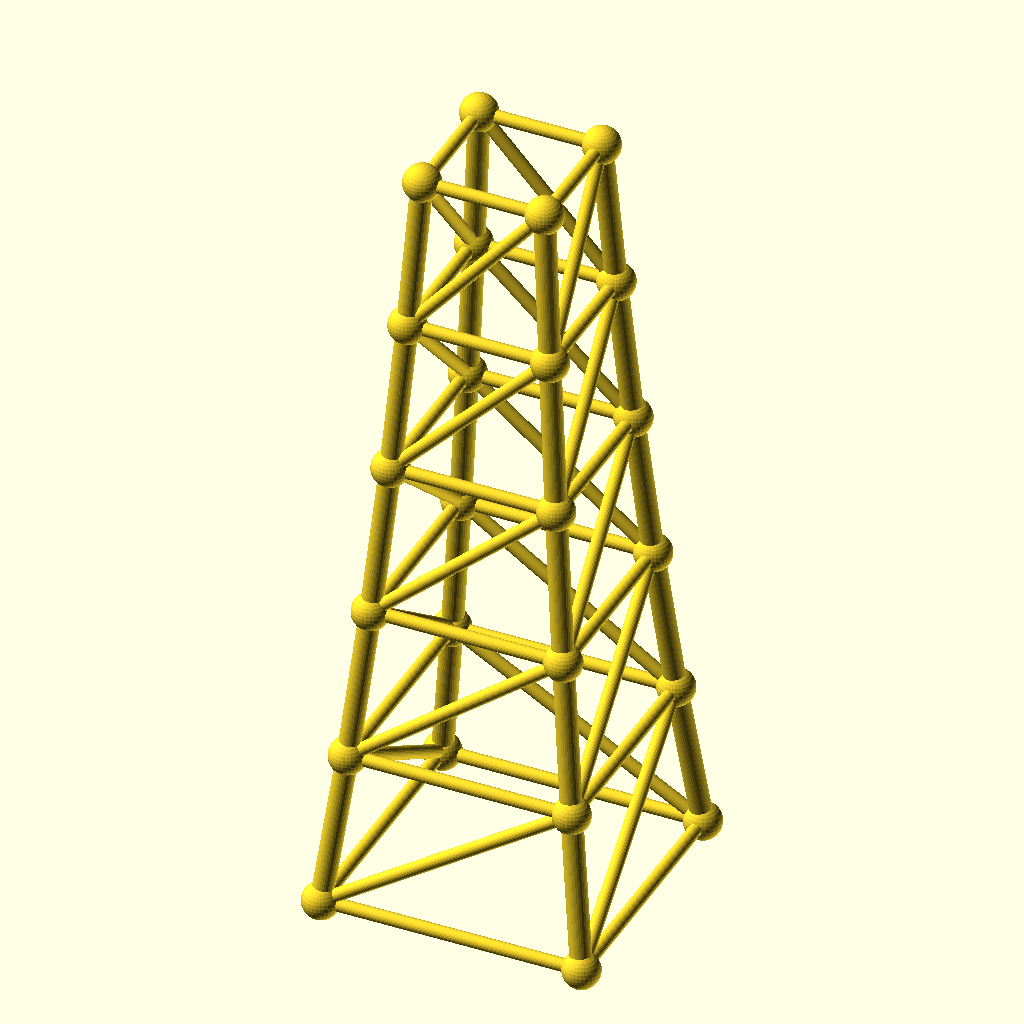
Cell 1: rendered with the file's own defaults.
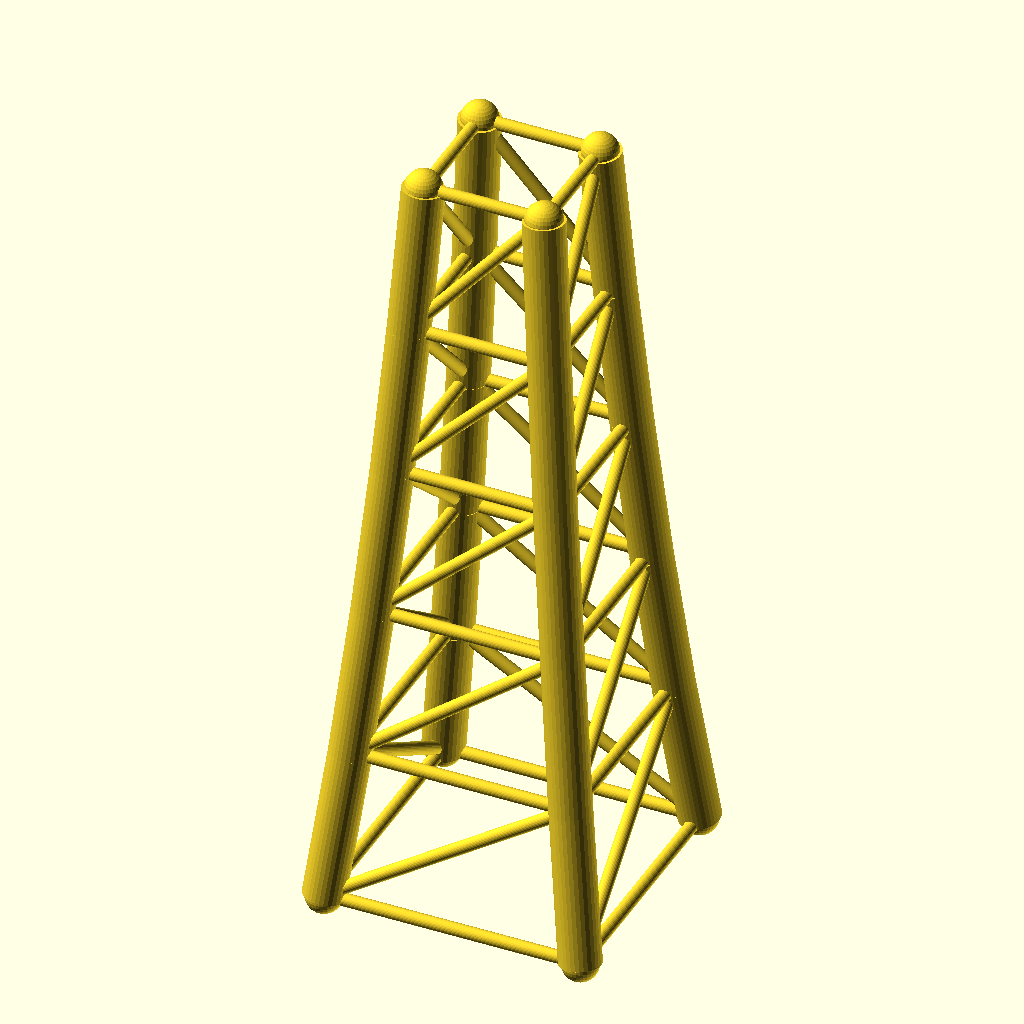
Cell 2: chord_r = 6.4 (everything else at default).
All cells are drawn from the same view direction (rotation 55°, 0°, 25°, orthographic, colour scheme Cornfield), but the view is re-fitted for each cell, so position and scale can differ between cells as well as the parameter.
The OpenSCAD source (optional_data/data/gen3/steptowers/part_0027.scad):
$fn = 32;

// ----------------------------------------------------------------------
// Stepped tower: 80 mm base, 5 tiers to 236.7 mm
// ----------------------------------------------------------------------

// --- parameters (mm) ---
tiers = 5;                // number of tiers
tier_h = 47.34;           // tier height
base_w = 80;              // bottom footprint width
taper = 0.86;             // footprint shrink per tier
chord_r = 3.2;            // leg radius
diag_r = 2;               // brace radius
joint_r = 5.66;           // joint ball radius

cx = [-1, 1, 1, -1];
cy = [-1, -1, 1, 1];
widths = [80, 68.8, 59.17, 50.88, 43.76, 37.63];
heights = [0, 47.34, 94.68, 142.02, 189.36, 236.7];

module member(a, b, r) {
  /* rod: cylinder from joint a to joint b */
  d = b - a;
  length = norm(d);
  translate(a) rotate([0, acos(d[2] / length), atan2(d[1], d[0])])
    cylinder(h = length, r = r);
}

module joint(p, r) {
  /* ball at the joint centre */
  translate(p) sphere(r = r);
}

/* legs */
for (l = [0 : tiers - 1]) {
  for (c = [0 : 3]) {
    member([cx[c] * widths[l] / 2, cy[c] * widths[l] / 2, heights[l]], [cx[c] * widths[l + 1] / 2, cy[c] * widths[l + 1] / 2, heights[l + 1]], chord_r);
  }
}
/* ring at every level */
for (l = [0 : tiers]) {
  member([cx[0] * widths[l] / 2, cy[0] * widths[l] / 2, heights[l]], [cx[1] * widths[l] / 2, cy[1] * widths[l] / 2, heights[l]], diag_r);
  member([cx[1] * widths[l] / 2, cy[1] * widths[l] / 2, heights[l]], [cx[2] * widths[l] / 2, cy[2] * widths[l] / 2, heights[l]], diag_r);
  member([cx[2] * widths[l] / 2, cy[2] * widths[l] / 2, heights[l]], [cx[3] * widths[l] / 2, cy[3] * widths[l] / 2, heights[l]], diag_r);
  member([cx[3] * widths[l] / 2, cy[3] * widths[l] / 2, heights[l]], [cx[0] * widths[l] / 2, cy[0] * widths[l] / 2, heights[l]], diag_r);
}
/* face crosses, one X per face per tier */
for (l = [0 : tiers - 1]) {
  member([cx[0] * widths[l] / 2, cy[0] * widths[l] / 2, heights[l]], [cx[1] * widths[l + 1] / 2, cy[1] * widths[l + 1] / 2, heights[l + 1]], diag_r);
  member([cx[1] * widths[l] / 2, cy[1] * widths[l] / 2, heights[l]], [cx[2] * widths[l + 1] / 2, cy[2] * widths[l + 1] / 2, heights[l + 1]], diag_r);
  member([cx[2] * widths[l] / 2, cy[2] * widths[l] / 2, heights[l]], [cx[3] * widths[l + 1] / 2, cy[3] * widths[l + 1] / 2, heights[l + 1]], diag_r);
  member([cx[3] * widths[l] / 2, cy[3] * widths[l] / 2, heights[l]], [cx[0] * widths[l + 1] / 2, cy[0] * widths[l + 1] / 2, heights[l + 1]], diag_r);
}
/* joint balls */
for (l = [0 : tiers]) {
  for (c = [0 : 3]) joint([cx[c] * widths[l] / 2, cy[c] * widths[l] / 2, heights[l]], joint_r);
}
Customizer parameters (derived from the source; name, type, default, range or options):
tiers: number, default 5
tier_h: number, default 47.34
base_w: number, default 80
taper: number, default 0.86
chord_r: number, default 3.2
diag_r: number, default 2
joint_r: number, default 5.66
cx: vector, default [-1, 1, 1, -1]
cy: vector, default [-1, -1, 1, 1]
